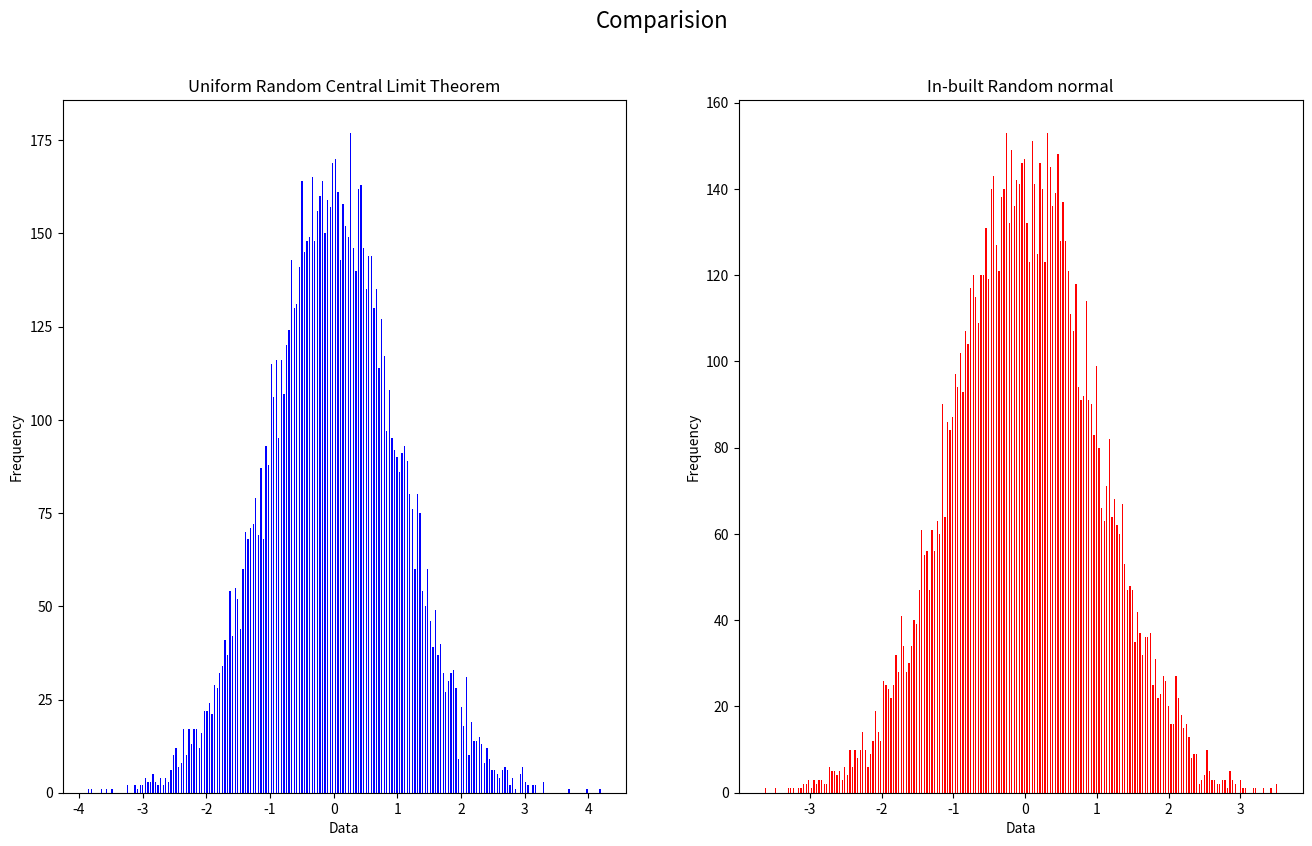
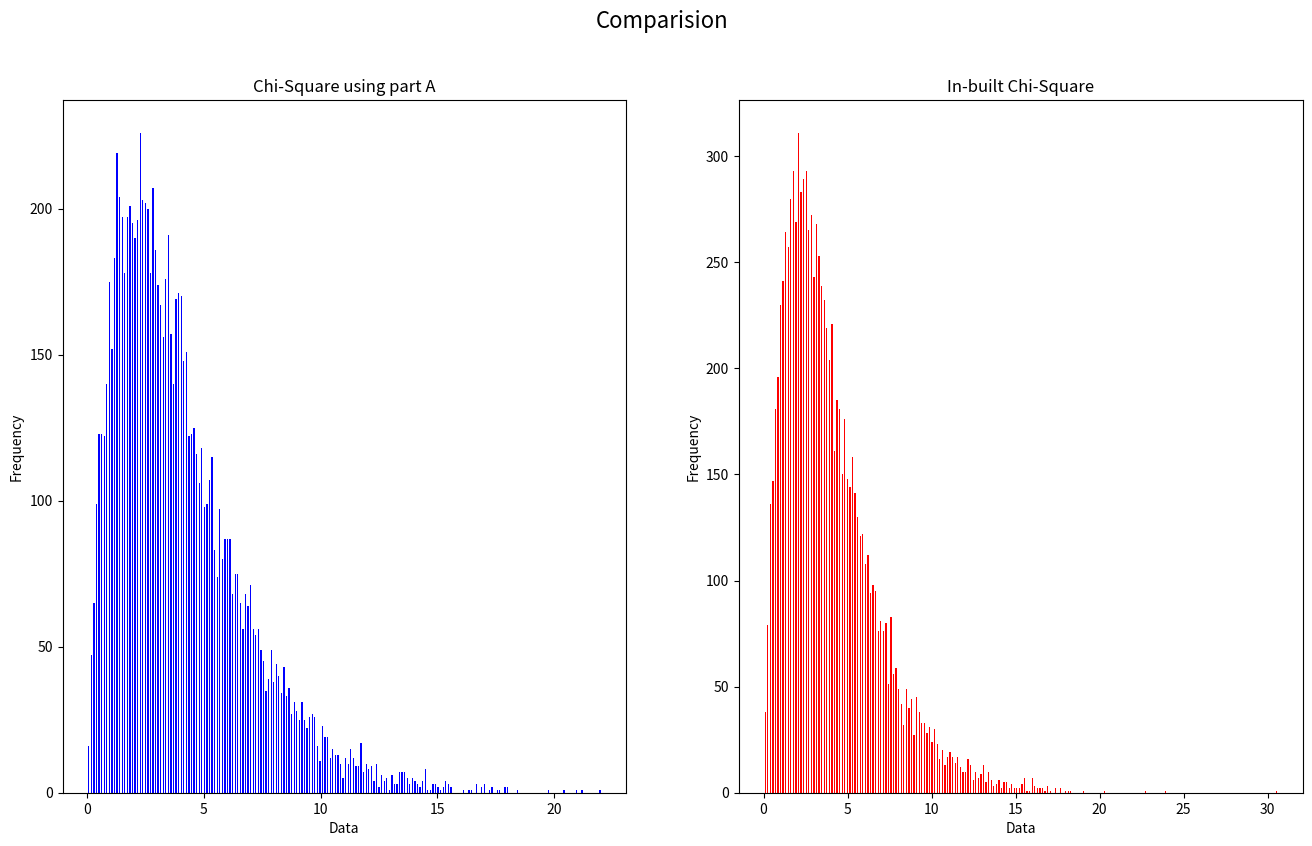

These charts were generated, in order, by the following Python code:
import numpy as np
import math as m
import matplotlib.pyplot as plt

################################################################################
def generate():
    data = np.random.uniform(0, 1, 500)
    X = sum(data)
    E = 500*(1/2)
    S = m.sqrt(500)*(1/m.sqrt(12))
    return (X-E)/S
################################################################################

################################################################################
# Question 1 a
f = open("Q1_a.txt", "w+")
f.close()
Q1 = []
f = open("Q1_a.txt", "a+")
for i in range(10000):
    x = generate()
    Q1.append(x)
    f.write(str(round(x, 4))+"\n")
print("Q1_a.txt GENERATED! with 10000 data points.")
print()
f.close()
norm = np.random.normal(size=10000)
# Question 1 a Plot
fig, ax = plt.subplots(1, 2, figsize=(16, 9))
fig.suptitle('Comparision', fontsize=16)
ax[0].hist(Q1, color="blue", bins=200, rwidth=0.5)
ax[1].hist(norm, color="red", bins=200, rwidth=0.5)
ax[0].title.set_text('Uniform Random Central Limit Theorem')
ax[1].title.set_text('In-built Random normal')
ax[0].set_xlabel('Data')
ax[0].set_ylabel('Frequency')
ax[1].set_ylabel('Frequency')
ax[1].set_xlabel('Data')
plt.savefig('Q1_a.jpg')
print("Unform Random CLT: mean =", round(np.mean(Q1), 2), "variance =", round(np.var(Q1), 2))
print("In-built Random Normal: mean =", round(np.mean(norm), 2), "variance =", round(np.var(norm), 2))
print()
print()
################################################################################

################################################################################
# Question 1 b
f = open("Q1_b.txt", "w+")
f.close()
Q1 = []
f = open("Q1_b.txt", "a+")
for i in range(10000):
    x = 0
    for j in range(4): x += generate()**2
    Q1.append(x)
    f.write(str(round(x, 4))+"\n")
print("Q1_b.txt GENERATED! with 10000 data points.")
print()
f.close()
chi = np.random.chisquare(4, 10000)
# Question 1 b Plot
fig, ax = plt.subplots(1, 2, figsize=(16, 9))
fig.suptitle('Comparision', fontsize=16)
ax[0].hist(Q1, color="blue", bins=200, rwidth=0.5)
ax[1].hist(chi, color="red", bins=200, rwidth=0.5)
ax[0].title.set_text('Chi-Square using part A')
ax[1].title.set_text('In-built Chi-Square')
ax[0].set_xlabel('Data')
ax[0].set_ylabel('Frequency')
ax[1].set_ylabel('Frequency')
ax[1].set_xlabel('Data')
plt.savefig('Q1_b.jpg')
print("Chi-Square using part A: mean =", round(np.mean(Q1), 2), "variance =", round(np.var(Q1), 2))
print("In-built Chi-Square: mean =", round(np.mean(chi), 2), "variance =", round(np.var(chi), 2))
plt.show()
################################################################################
